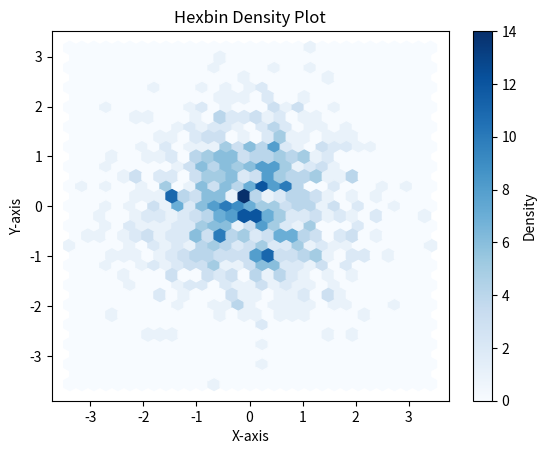

Generate this figure with matplotlib:
import matplotlib.pyplot as plt 
import numpy as np 
# Generate random data 
x = np.random.randn(1000) 
y = np.random.randn(1000) 
# Create a hexagonal binning density plot 
plt.hexbin(x, y, gridsize=30, cmap='Blues')
# Add colorbar to show the density scale 
plt.colorbar(label='Density')
# Add labels and title 
plt.xlabel('X-axis') 
plt.ylabel('Y-axis') 
plt.title('Hexbin Density Plot') 
# Show plot 
plt.show()
